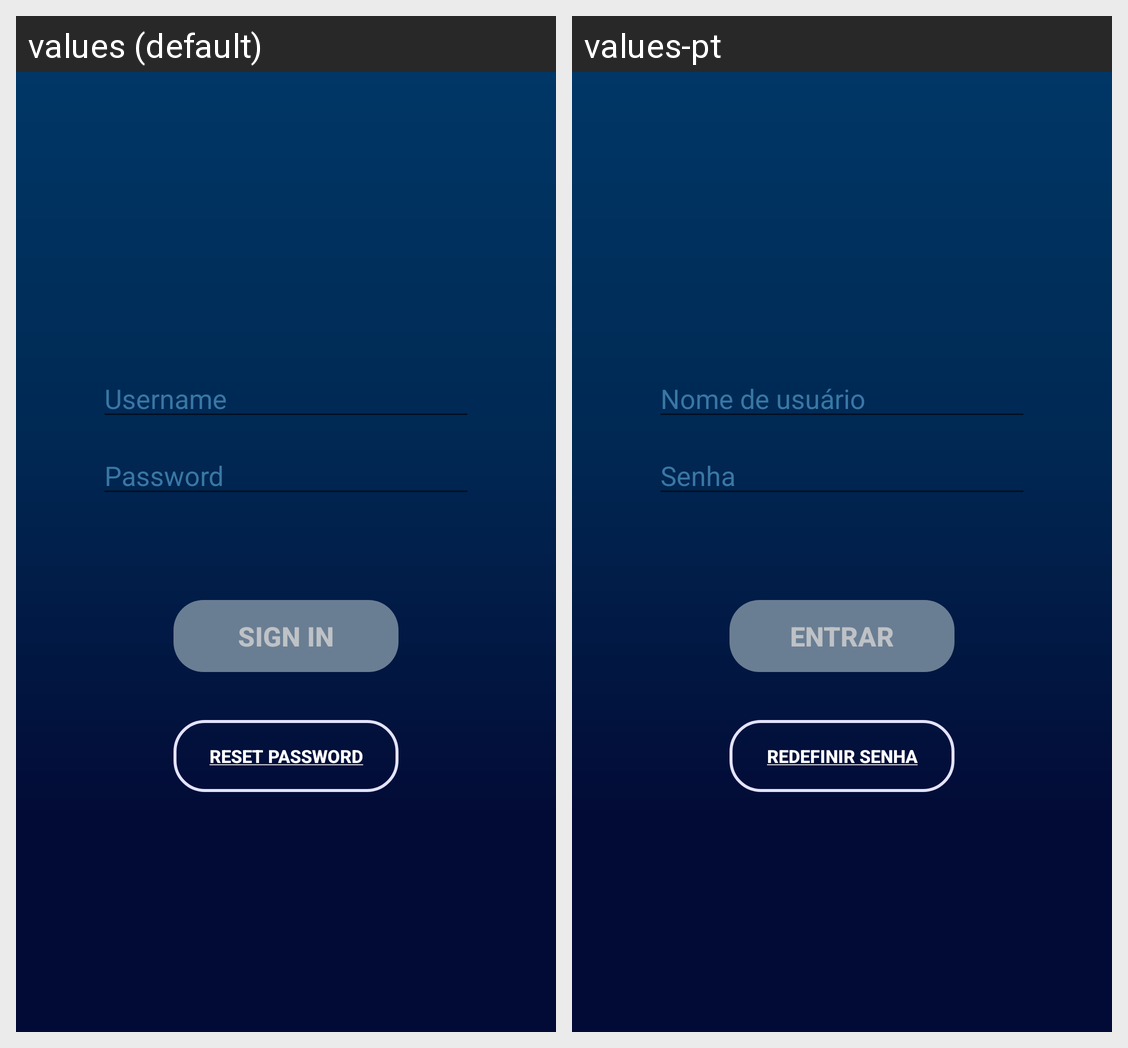

Locale-by-locale string values for the Android screen shown in this grid:
Android screen res/layout/login_activity.xml rendered under 2 locales, left to right: values (default), values-pt. Device: Nexus 5 (rendered at 1080×1920; each locale shown at half size, 540×960, under a caption strip naming it); theme AppTheme.
Strings drawn on this screen, with the default value and each locale's value (text and hints the layout hard-codes, and strings that could not be matched under every locale, appear in the picture but are not listed):

hint_username
  values: Username
  values-pt: Nome de usuário

hint_password
  values: Password
  values-pt: Senha

prompt_sign_in
  values: SIGN IN
  values-pt: ENTRAR

prompt_reset_password
  values: Reset password
  values-pt: Redefinir senha
